The GitHub repository HarishRaghav25/Rice-and-Maize-pest-detection contains a labelled image folder "classification_dataset" with 16 categories: maize curvularia leaf spot, maize maydis leaf blight, maize sorghum downy mildew, maize turcicum leaf blight, maize healthy, maize aphid, maize fall armyworm, rice bacterial leaf blight, rice brown spot, rice false smut, rice leaf sheath blight, rice healthy, rice leaf folder, rice skipper, rice white stem borer, rice yellow stem borer. Examples follow, each with its label.

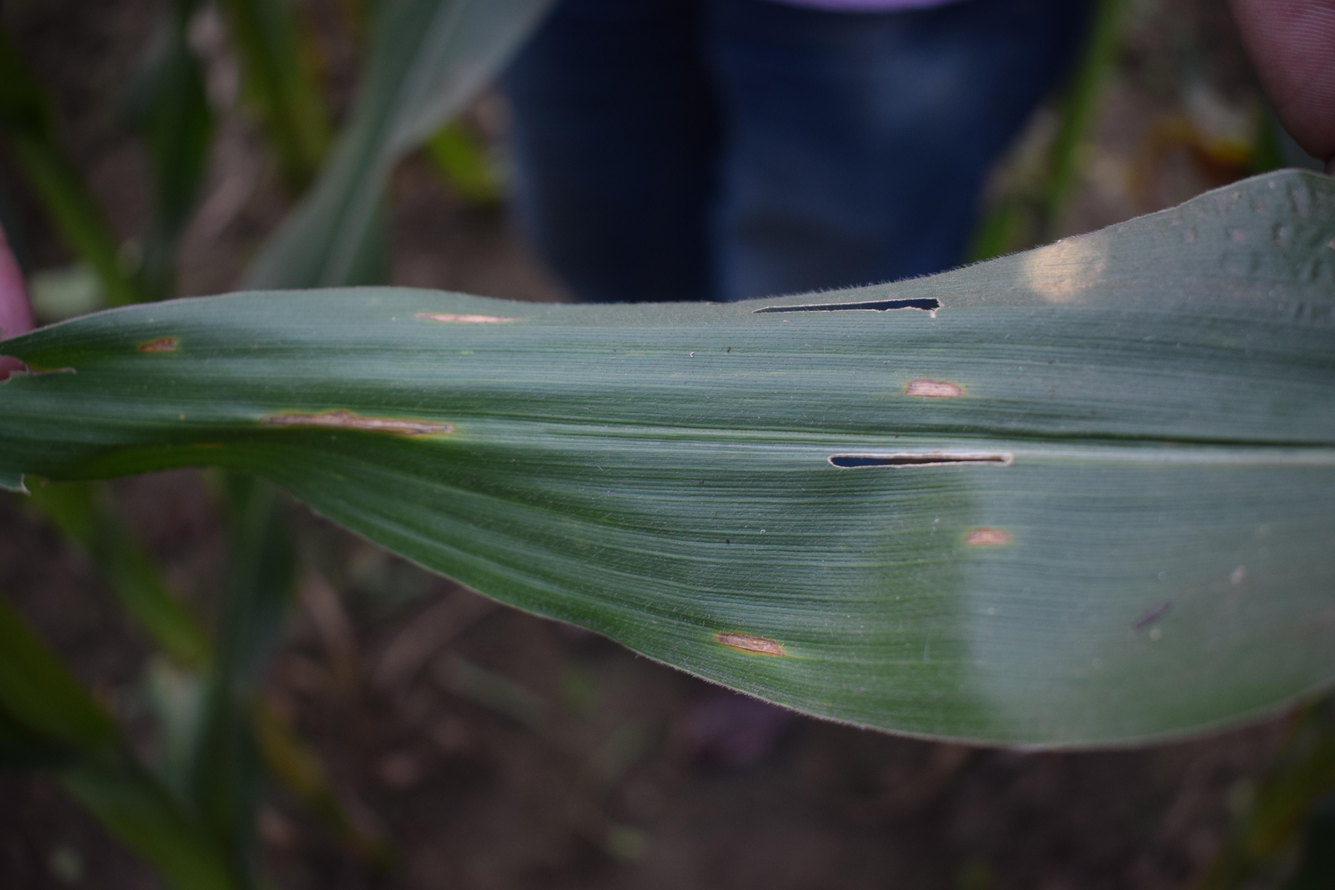
Label: maize maydis leaf blight

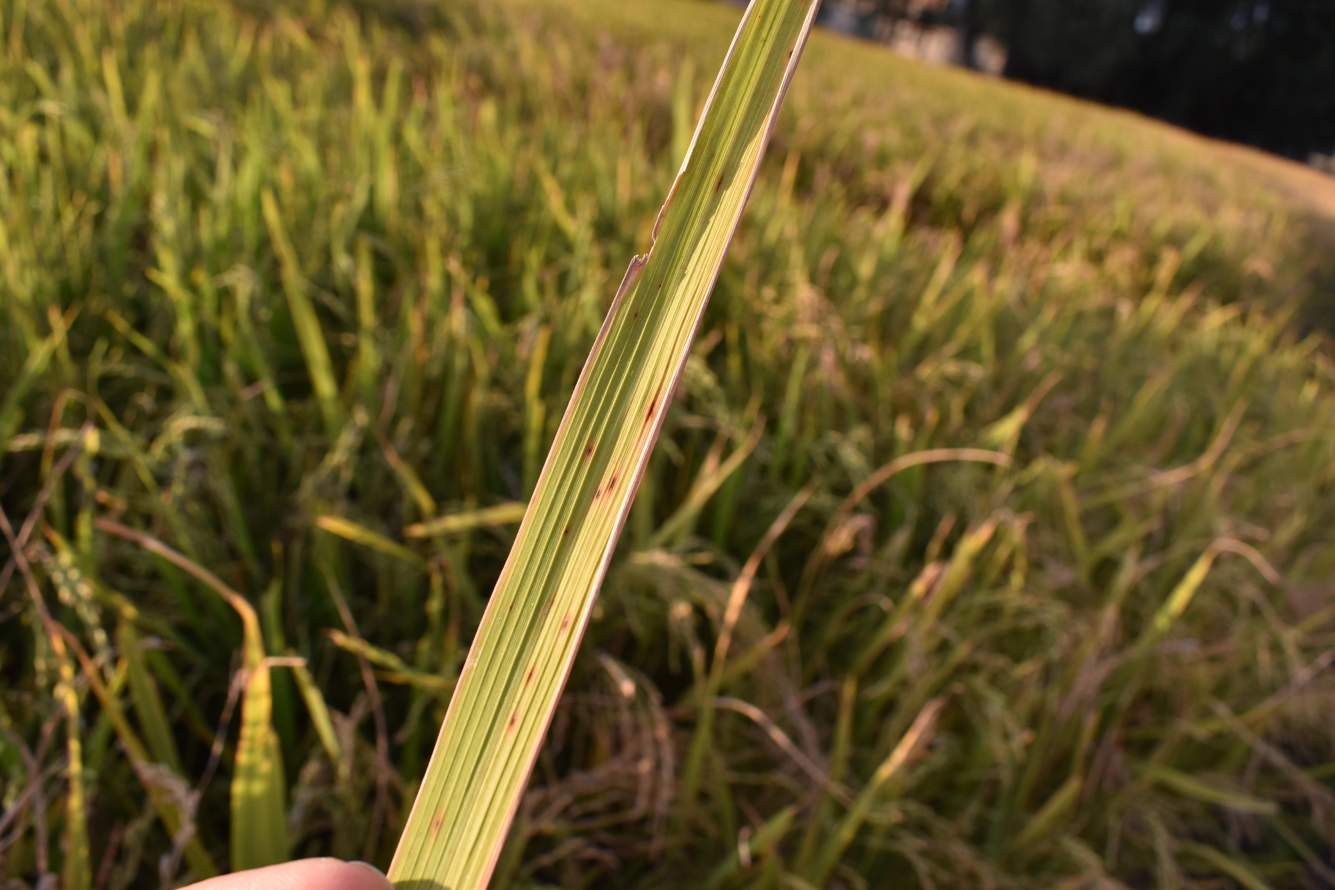
Label: rice brown spot

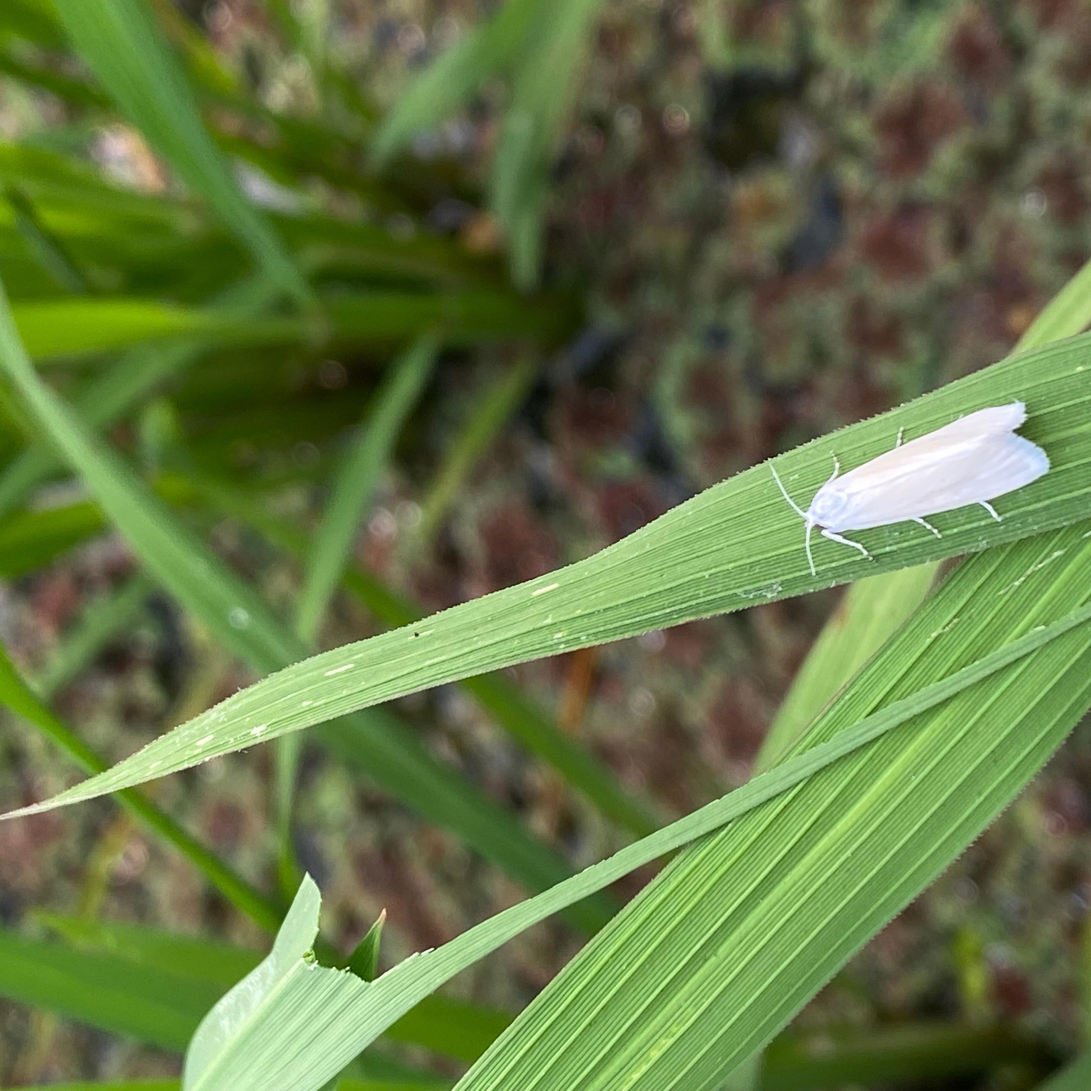
Label: rice white stem borer

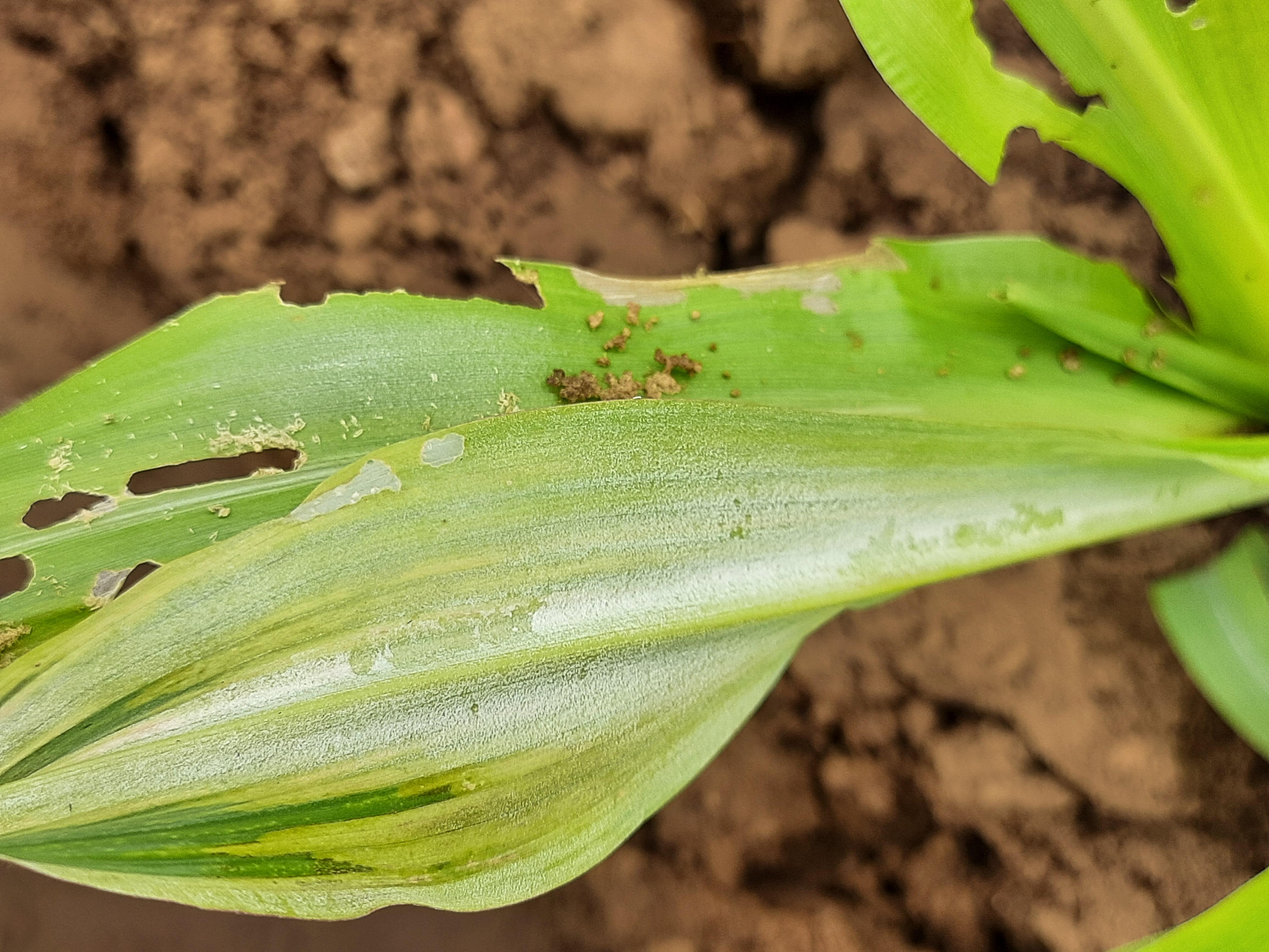
Label: maize sorghum downy mildew

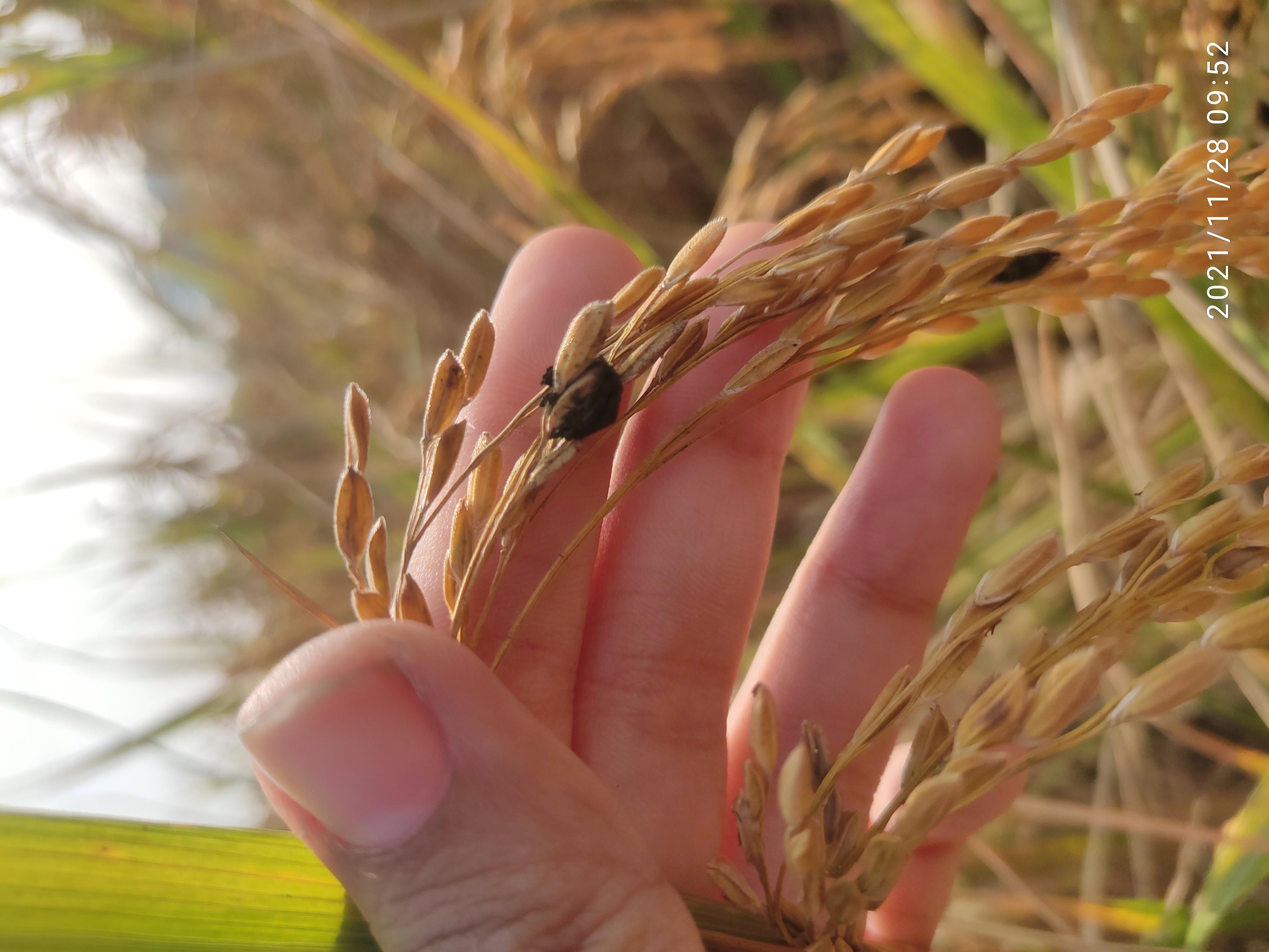
Label: rice false smut

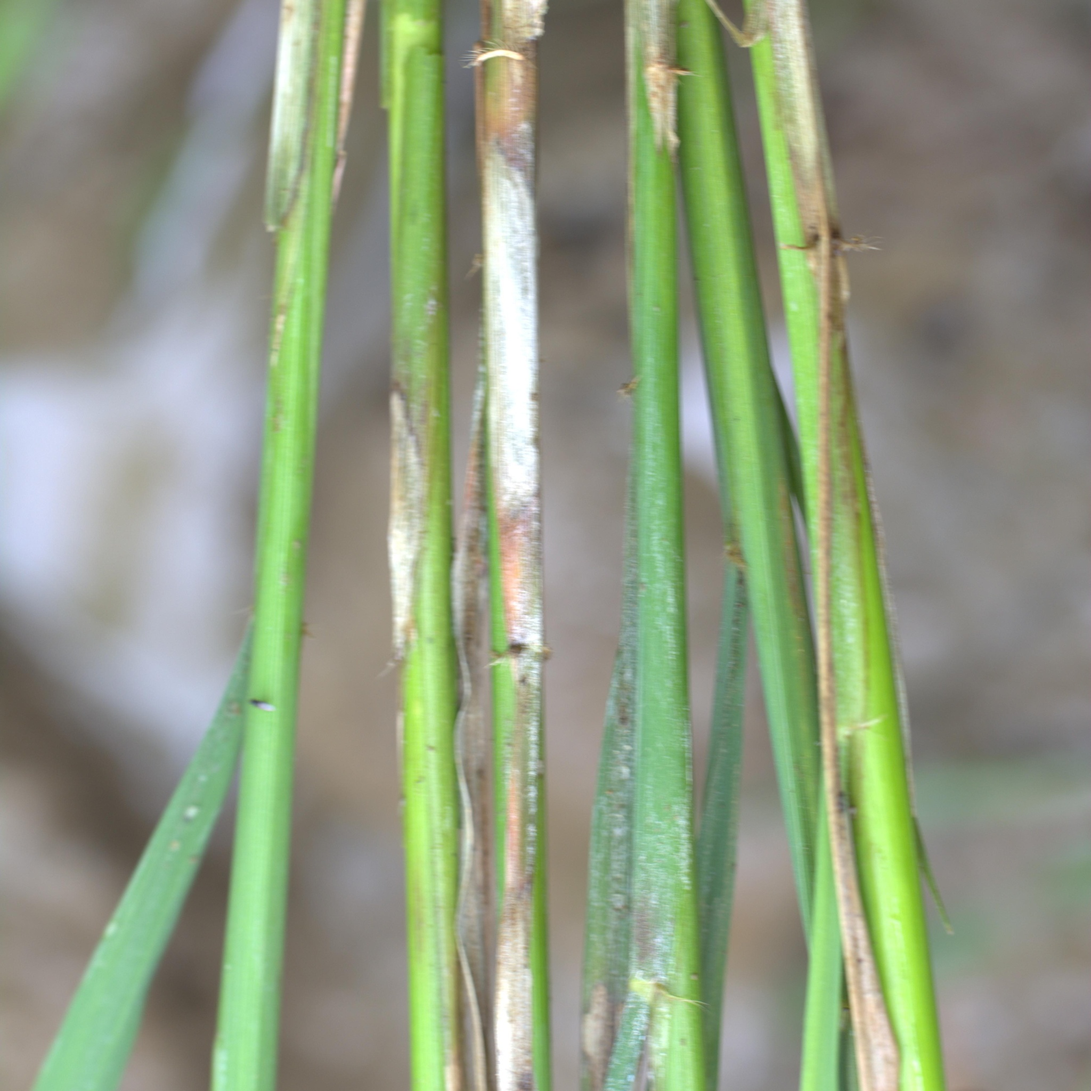
Label: rice leaf sheath blight
